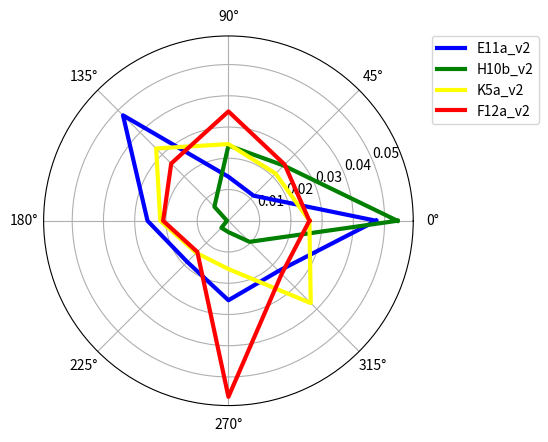
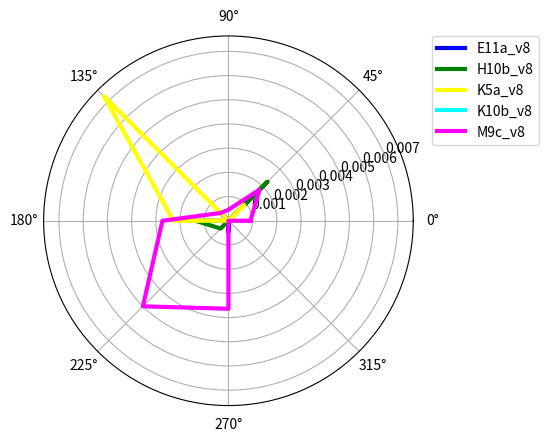
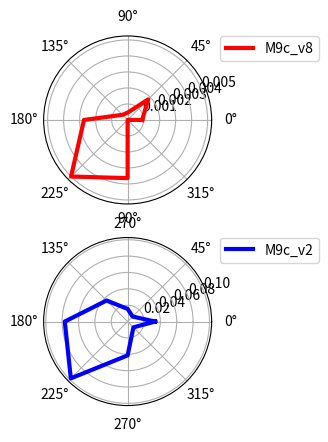
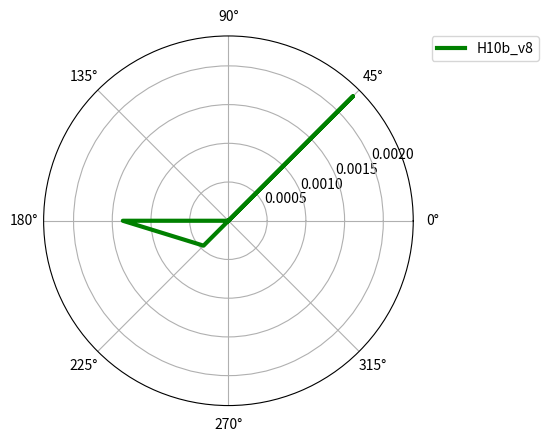
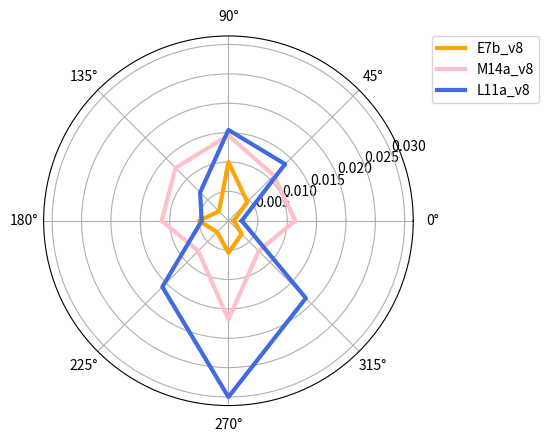
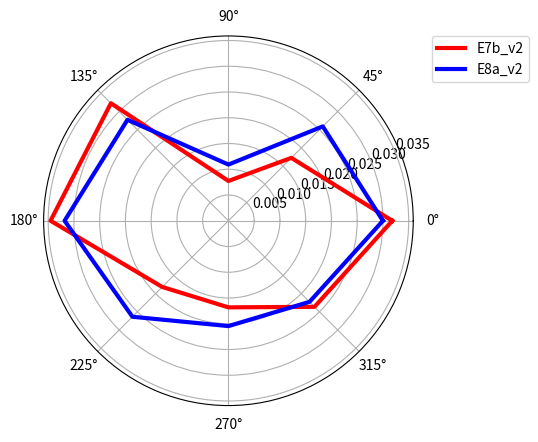
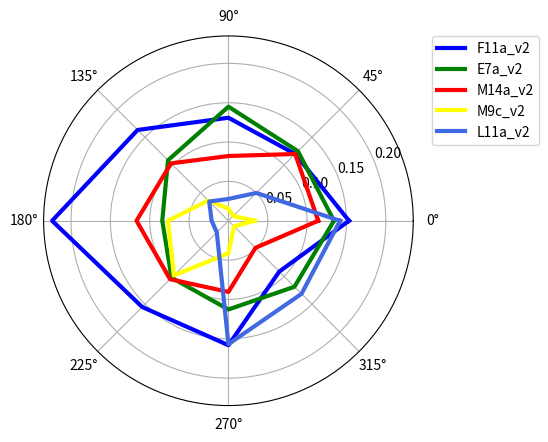

These charts were generated, in order, by the following Python code:
import numpy as np
import matplotlib.pylab as plt

##125
###  V2

value_E11a_v2=[0.0472727273,0.0113636364,0.0140909091,0.0477272727,0.0259090909,0.0186363636,0.0254545455,0.0227272727,0.0472727273]
value_E7a_v2=[0.1340909091,0.125,0.145,0.1086363636,0.0840909091,0.1022727273,0.1127272727,0.1186363636,0.1340909091]
value_E8a_v2=[0.03,0.0259090909,0.0109090909,0.0277272727,0.0318181818,0.0263636364,0.0204545455,0.0222727273,0.03]
value_F11a_v2=[0.1531818182,0.12,0.1309090909,0.1631818182,0.2240909091,0.155,0.1581818182,0.0913636364,0.1531818182]
value_F12a_v2=[0.0259090909,0.0254545455,0.035,0.0259090909,0.0209090909,0.0140909091,0.0563636364,0.0240909091,0.0259090909]
value_E7b_v2=[0.0318181818,0.0172727273,0.0077272727,0.0322727273,0.0345454545,0.0181818182,0.0168181818,0.0236363636,0.0318181818]
value_H10b_v2=[0.0540909091,0.025,0.0240909091,0.0063636364,0.0004545455,0.0031818182,0.0036363636,0.0095454545,0.0540909091]
value_K10b_v2=[0.0204545455,0.0140909091,0.0204545455,0.0195454545,0.0186363636,0.0181818182,0.0213636364,0.0113636364,0.0204545455]
value_K5a_v2=[0.0259090909,0.0213636364,0.0245454545,0.0327272727,0.0218181818,0.0145454545,0.0154545455,0.0372727273,0.0259090909]
value_L11a_v2=[0.1418181818,0.05,0.0277272727,0.0345454545,0.0213636364,0.0209090909,0.1568181818,0.1313636364,0.1418181818]
value_M14a_v2=[0.1140909091,0.12,0.0822727273,0.1031818182,0.1168181818,0.105,0.0904545455,0.0486363636,0.1140909091]
value_M9c_v2=[0.0336363636,0.0086363636,0.0154545455,0.0363636364,0.0768181818,0.0981818182,0.0413636364,0.01,0.0336363636]

### V4

value_E11a_v4=[20.0,8.18181818182,15.9090909091,16.3636363636,15.0,11.8181818182,12.2727272727,15.4545454545,20.0]
value_E7a_v4=[114.090909091,98.1818181818,101.363636364,124.545454545,111.818181818,76.8181818182,96.8181818182,112.727272727,114.090909091]
value_E8a_v4=[4.09090909091,4.54545454545,11.8181818182,9.54545454545,9.09090909091,4.54545454545,8.18181818182,10.0,4.09090909091]
value_F11a_v4=[100.909090909,60.4545454545,66.8181818182,95.9090909091,150.909090909,72.2727272727,62.2727272727,52.2727272727,100.909090909]
value_F12a_v4=[8.63636363636,11.8181818182,28.6363636364,10.9090909091,15.9090909091,4.54545454545,10.9090909091,17.2727272727,8.63636363636]
value_E7b_v4=[25.4545454545,14.5454545455,10.9090909091,4.54545454545,33.1818181818,5.90909090909,11.3636363636,13.6363636364,25.4545454545]
value_H10b_v4=[13.6363636364,20.9090909091,21.3636363636,7.72727272727,0.454545454545,1.36363636364,0.0,10.4545454545,13.6363636364]
value_K10b_v4=[0.0,4.54545454545,8.63636363636,1.81818181818,1.81818181818,5.45454545455,11.3636363636,13.1818181818,0.0]
value_K5a_v4=[13.6363636364,0.909090909091,10.4545454545,31.3636363636,10.9090909091,4.09090909091,5.90909090909,18.6363636364,13.6363636364]
value_L11a_v4=[18.1818181818,16.8181818182,6.81818181818,9.54545454545,3.63636363636,7.72727272727,58.1818181818,69.0909090909,18.1818181818]
value_M14a_v4=[27.7272727273,39.5454545455,32.7272727273,75.0,62.2727272727,53.1818181818,47.7272727273,66.3636363636,27.7272727273]
value_M9c_v4=[7.72727272727,0.454545454545,0.909090909091,8.63636363636,52.2727272727,88.1818181818,39.5454545455,0.454545454545,7.72727272727]




### V8
value_E11a_v8=[0,0.0004545455,0,0.0004545455,0,0,0.0004545455,0,0]
value_E7a_v8=[0.0736698347,0.1245454545,0.1113636364,0.1409090909,0.1413636364,0.1236363636,0.1309090909,0.1181818182,0.0736698347]
value_E8a_v8=[0.0004547521,0.0009090909,0.0009090909,0.0004545455,0.0018181818,0.0009090909,0,0.0009090909,0.0004547521]
value_F11a_v8=[0.0159163223,0.0168181818,0.0140909091,0.0204545455,0.0218181818,0.02,0.0168181818,0.0181818182,0.0159163223]
value_F12a_v8=[0,0.0018181818,0.005,0.0018181818,0.0036363636,0,0.0036363636,0.0022727273,0]
value_E7b_v8=[0.0009095041,0.0045454545,0.01,0.0022727273,0.005,0.0027272727,0.0054545455,0.0031818182,0.0009095041]
value_H10b_v8=[0,0.0022727273,0,0,0.0013636364,0.0004545455,0,0,0]
value_K10b_v8=[0,0,0,0,0,0,0,0,0]
value_K5a_v8=[0,0.0009090909,0,0.0072727273,0.0022727273,0,0,0,0]
value_L11a_v8=[0.0022737603,0.0136363636,0.0154545455,0.0068181818,0.0045454545,0.0159090909,0.03,0.0186363636,0.0022737603]
value_M14a_v8=[0.0113688017,0.0109090909,0.0145454545,0.0127272727,0.0113636364,0.0072727273,0.0168181818,0.0072727273,0.0113688017]
value_M9c_v8=[0.0009095041,0.0018181818,0.0004545455,0.0004545455,0.0027272727,0.005,0.0036363636,0,0.0009095041]

#250





### Graficado
angle = [0, 45, 90, 135, 180, 225, 270, 315, 0]
angle = np.array(angle)*np.pi/180 

plt.figure('Preferred angles V2')
plt.polar(angle, value_E11a_v2, 'b', linewidth=3, label='E11a_v2')
plt.polar(angle, value_H10b_v2, 'g', linewidth=3, label='H10b_v2')
plt.polar(angle, value_K5a_v2, 'yellow', linewidth=3, label='K5a_v2')
plt.polar(angle, value_F12a_v2, 'r', linewidth=3, label='F12a_v2')
plt.legend(bbox_to_anchor=(1.05, 1), loc=2, borderaxespad=0.)

plt.figure('Preferred angles V8')
plt.polar(angle, value_E11a_v8, 'b', linewidth=3, label='E11a_v8')
plt.polar(angle, value_H10b_v8, 'g', linewidth=3, label='H10b_v8')
plt.polar(angle, value_K5a_v8, 'yellow', linewidth=3, label='K5a_v8')
#plt.polar(angle, value_F12a_v8, 'r', linewidth=3, label='F12a_v8')
#plt.polar(angle, value_E7b_v8, 'orange', linewidth=3, label='E7b_v8')
#plt.polar(angle, value_E8a_v8, 'black', linewidth=3, label='E8a_v8')
plt.polar(angle, value_K10b_v8, 'cyan', linewidth=3, label='K10b_v8')
#plt.polar(angle, value_F11a_v8, 'brown', linewidth=3, label='F11a_v8')
#plt.polar(angle, value_E7a_v8, 'lime', linewidth=3, label='E7a_v8')
#plt.polar(angle, value_M14a_v8, 'pink', linewidth=3, label='M14a_v8')
plt.polar(angle, value_M9c_v8, 'magenta', linewidth=3, label='M9c_v8')
#plt.polar(angle, value_L11a_v8, 'royalBlue', linewidth=3, label='L11a_v8')
plt.legend(bbox_to_anchor=(1.05, 1), loc=2, borderaxespad=0.)

plt.figure('V8 vs V2 : unit M9c preferred angle 225')
plt.subplot(211, polar=True)
plt.polar(angle, value_M9c_v8, 'r', linewidth=3, label='M9c_v8')
plt.legend(bbox_to_anchor=(1.05, 1), loc=2, borderaxespad=0.)
plt.subplot(212, polar=True)
plt.polar(angle, value_M9c_v2, 'b', linewidth=3, label='M9c_v2')
plt.legend(bbox_to_anchor=(1.05, 1), loc=2, borderaxespad=0.)




plt.figure('V8 _ not preferred')
plt.polar(angle, value_H10b_v8, 'g', linewidth=3, label='H10b_v8')
plt.legend(bbox_to_anchor=(1.05, 1), loc=2, borderaxespad=0.)

plt.figure('V8 greater firing rate')
plt.polar(angle, value_E7b_v8, 'orange', linewidth=3, label='E7b_v8')
#plt.polar(angle, value_F11a_v8, 'brown', linewidth=3, label='F11a_v8')
#plt.polar(angle, value_E7a_v8, 'lime', linewidth=3, label='E7a_v8')
plt.polar(angle, value_M14a_v8, 'pink', linewidth=3, label='M14a_v8')
plt.polar(angle, value_L11a_v8, 'royalBlue', linewidth=3, label='L11a_v8')
plt.legend(bbox_to_anchor=(1.05, 1), loc=2, borderaxespad=0.)

plt.figure('V2 _ Preferred regions???')
plt.polar(angle, value_E7b_v2, 'r', linewidth=3, label='E7b_v2')
plt.polar(angle, value_E8a_v2, 'b', linewidth=3, label='E8a_v2')
#plt.polar(angle, value_K10b_v2, 'g', linewidth=3, label='K10b_v2')
plt.legend(bbox_to_anchor=(1.05, 1), loc=2, borderaxespad=0.)

plt.figure('Preferred angles V2 more spikes')
plt.polar(angle, value_F11a_v2, 'b', linewidth=3, label='F11a_v2')
plt.polar(angle, value_E7a_v2, 'g', linewidth=3, label='E7a_v2')
plt.polar(angle, value_M14a_v2, 'r', linewidth=3, label='M14a_v2')
plt.polar(angle, value_M9c_v2, 'yellow', linewidth=3, label='M9c_v2')
plt.polar(angle, value_L11a_v2, 'royalBlue', linewidth=3, label='L11a_v2')
plt.legend(bbox_to_anchor=(1.05, 1), loc=2, borderaxespad=0.)
plt.show()
